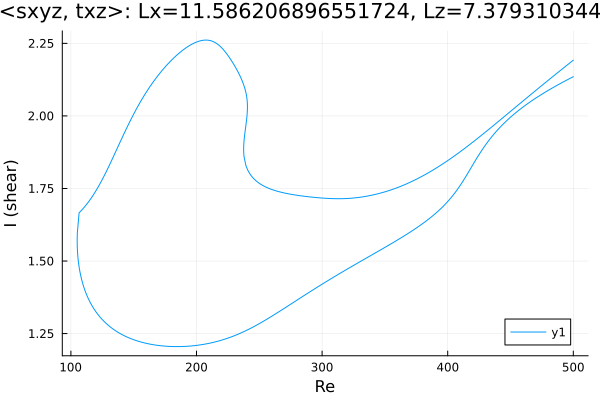

Data behind this chart, as committed beside it:
Re, shear
500.0, 2.135
499, 2.133
497.6, 2.13
496.2, 2.127
494.8, 2.124
493.4, 2.12
492, 2.117
490.6, 2.114
489.1, 2.11
487.7, 2.107
486.3, 2.104
484.9, 2.1
483.5, 2.097
482.1, 2.093
480.7, 2.09
479.2, 2.086
477.8, 2.082
476.4, 2.079
475, 2.075
473.6, 2.071
472.2, 2.067
470.8, 2.063
469.3, 2.059
467.9, 2.055
466.5, 2.051
465.1, 2.047
463.7, 2.042
462.3, 2.038
460.9, 2.034
459.4, 2.029
458, 2.024
456.6, 2.019
455.2, 2.015
453.8, 2.01
452.4, 2.004
451.5, 2.001
450.1, 1.996
448.6, 1.99
447.2, 1.985
445.8, 1.979
444.4, 1.973
443, 1.967
441.6, 1.96
440.2, 1.954
438.7, 1.947
437.3, 1.94
435.9, 1.933
434.5, 1.925
433.1, 1.917
431.7, 1.909
430.3, 1.901
428.8, 1.892
427.4, 1.883
426, 1.874
424.6, 1.864
423.2, 1.855
421.8, 1.844
420.4, 1.834
418.9, 1.824
417.5, 1.814
... 651 more rows
